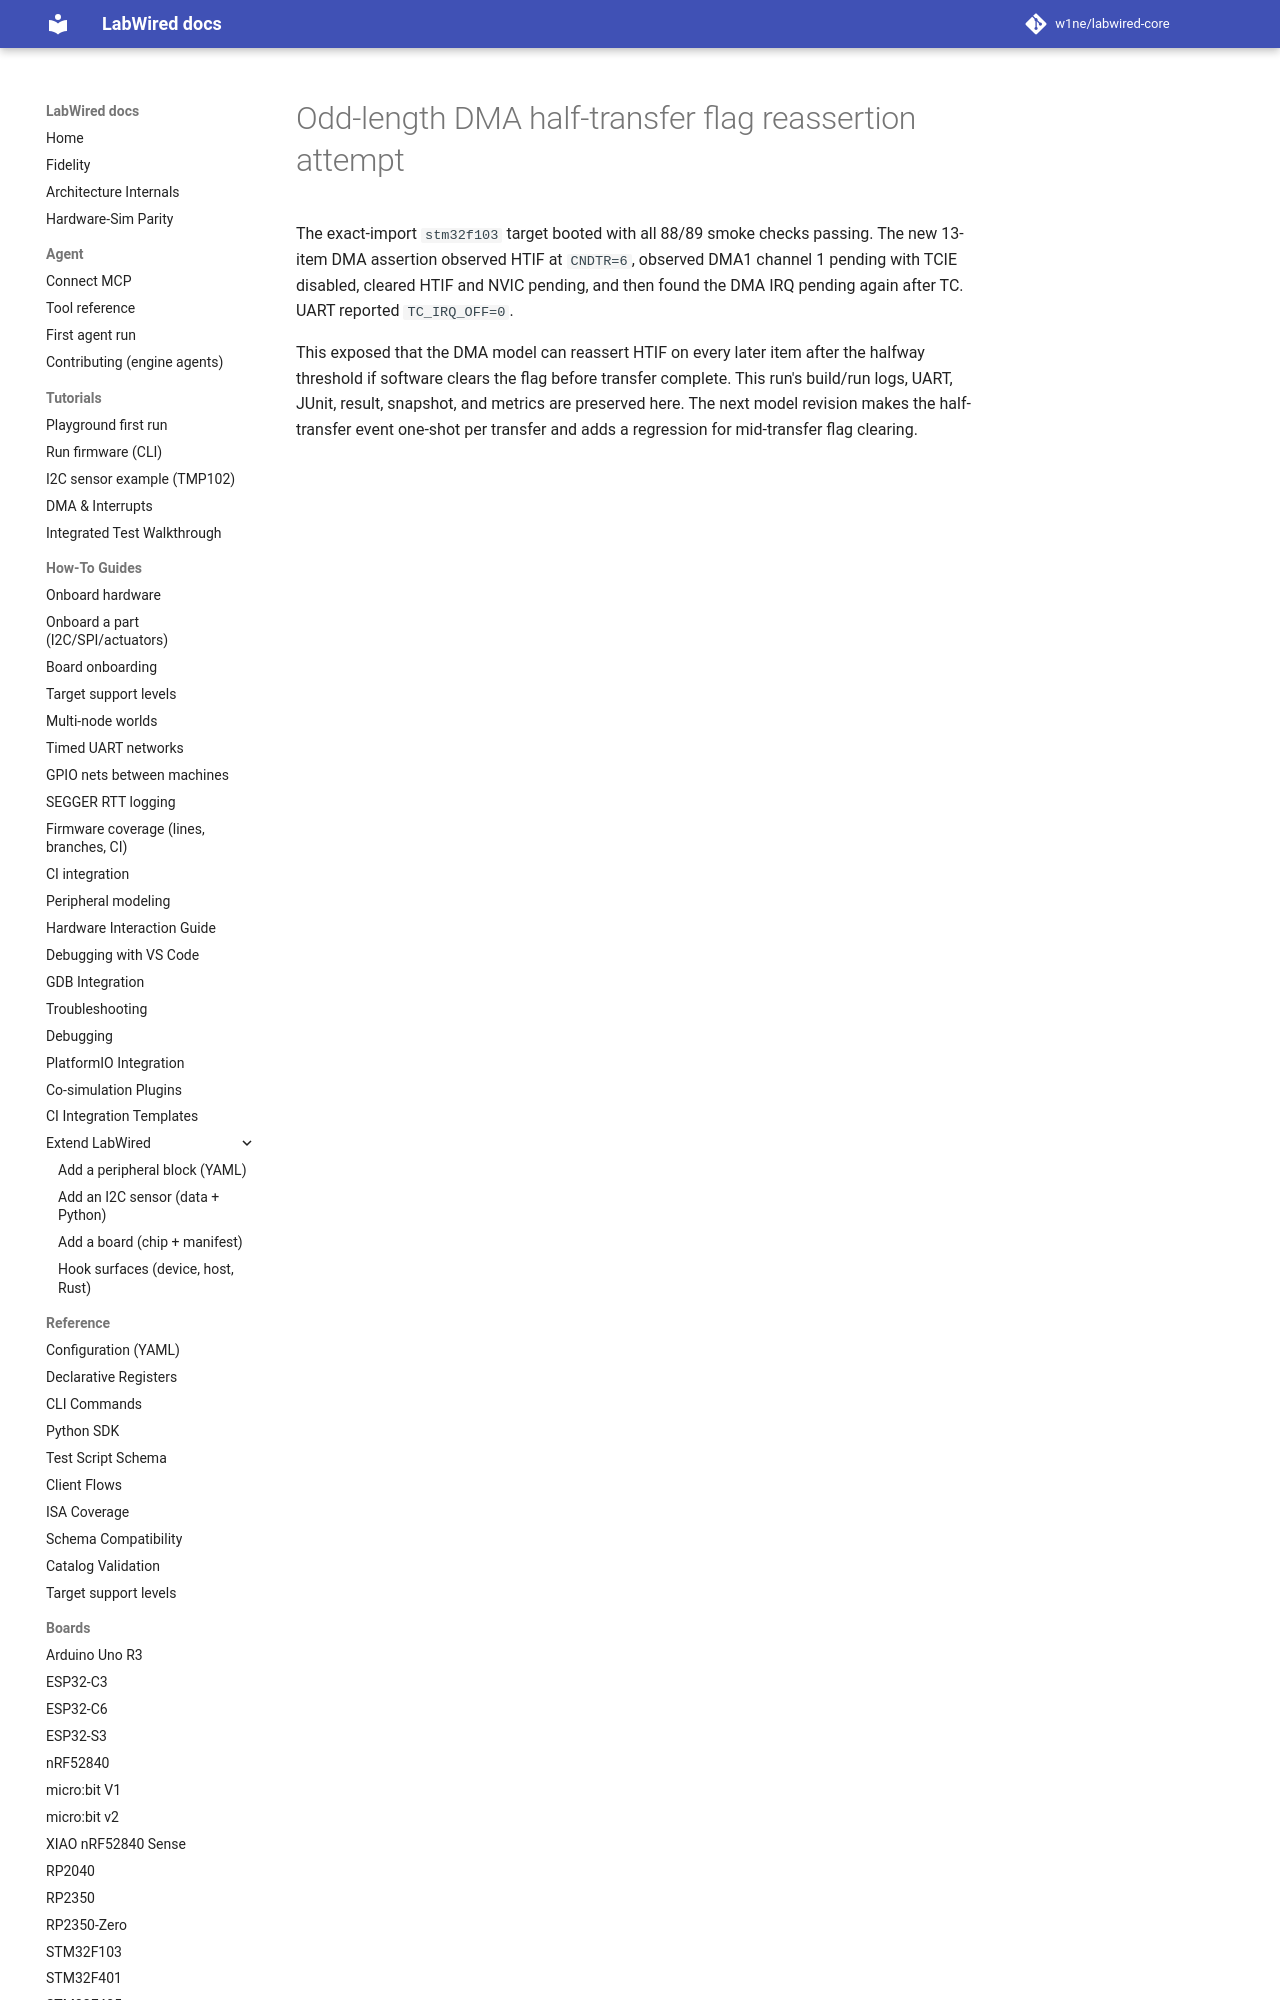

repository: w1ne/labwired-core · page: coverage/renode-onboarding/attempt-history/stm32f103/2026-11-18-odd-length-half-flag-reasserts/attempt-note/index.html · generator: mkdocs

# Odd-length DMA half-transfer flag reassertion attempt

The exact-import `stm32f103` target booted with all 88/89 smoke checks passing.
The new 13-item DMA assertion observed HTIF at `CNDTR=6`, observed DMA1
channel 1 pending with TCIE disabled, cleared HTIF and NVIC pending, and then
found the DMA IRQ pending again after TC.
